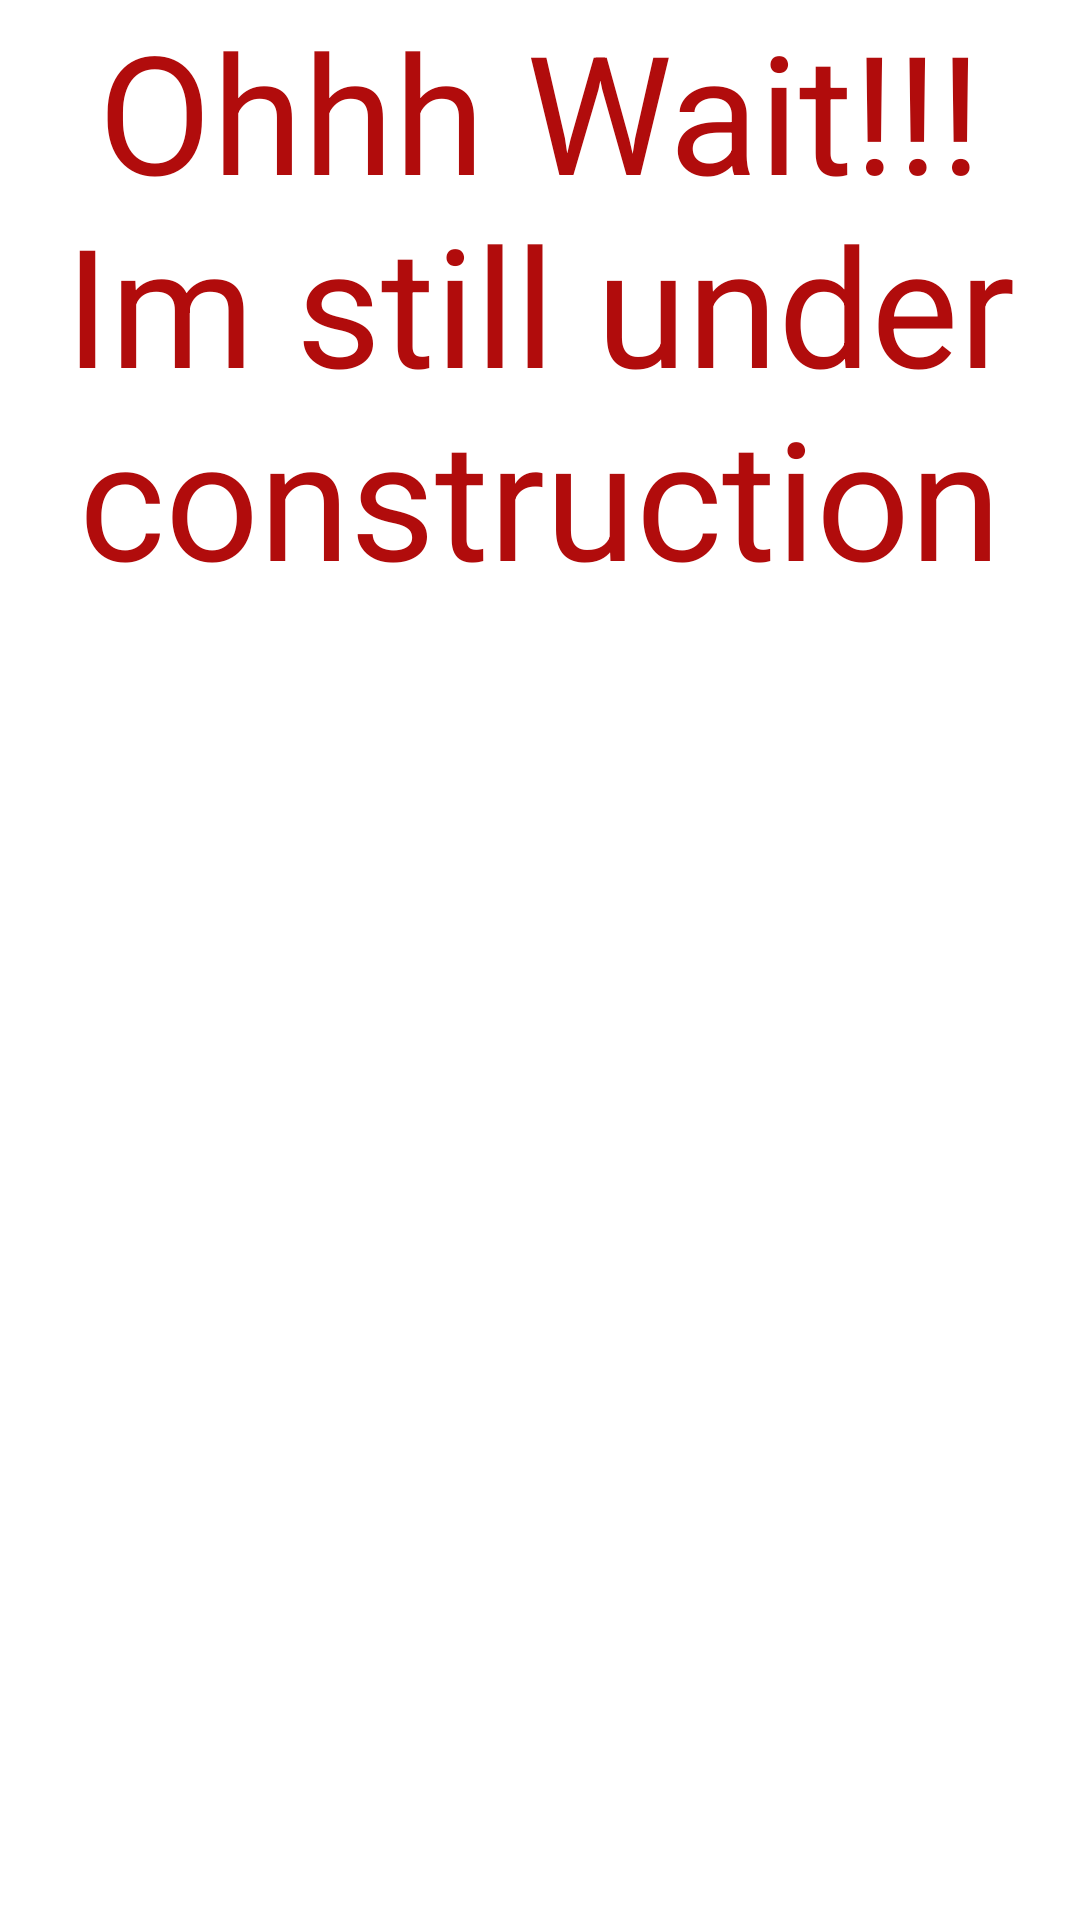

Android layout source for this screen:
<!-- AndroidManifest.xml: application theme Theme.StuffSellingMadeEasy -->
<!-- res/layout/fragment_user_profile.xml -->
<?xml version="1.0" encoding="utf-8"?>
<FrameLayout

    xmlns:android="http://schemas.android.com/apk/res/android"
    xmlns:tools="http://schemas.android.com/tools"
    android:layout_width="match_parent"
    android:layout_height="match_parent"
    android:background="@drawable/app_theme"
    tools:context=".view.ui.fragment.UserProfileFragment">

    <TextView
        android:layout_width="match_parent"
        android:layout_height="match_parent"
        android:text="Ohhh Wait!!! Im still under construction"
        android:textAlignment="center"
        android:textSize="55sp"
        android:textColor="#B10C0C"/>

</FrameLayout>
<!-- resources referenced by this layout -->
<resources>
  <style name="Theme.StuffSellingMadeEasy" parent="Theme.MaterialComponents.DayNight.NoActionBar">
          
          <item name="colorPrimary">@color/purple_500</item>
          <item name="colorPrimaryVariant">@color/purple_700</item>
          <item name="colorOnPrimary">@color/white</item>
          
          <item name="colorSecondary">@color/teal_200</item>
          <item name="colorSecondaryVariant">@color/teal_700</item>
          <item name="colorOnSecondary">@color/black</item>
          
          <item name="android:statusBarColor" tools:targetApi="l">?attr/colorPrimaryVariant</item>
          
      </style>
  <!-- not gathered from this repository: default colours our renderer supplied (Android Studio template values) -->
  <color name="purple_500">#FF6200EE</color>
  <color name="purple_700">#FF3700B3</color>
  <color name="teal_200">#FF03DAC5</color>
  <color name="teal_700">#FF018786</color>
  <color name="black">#FF000000</color>
  <color name="white">#FFFFFFFF</color>
</resources>
